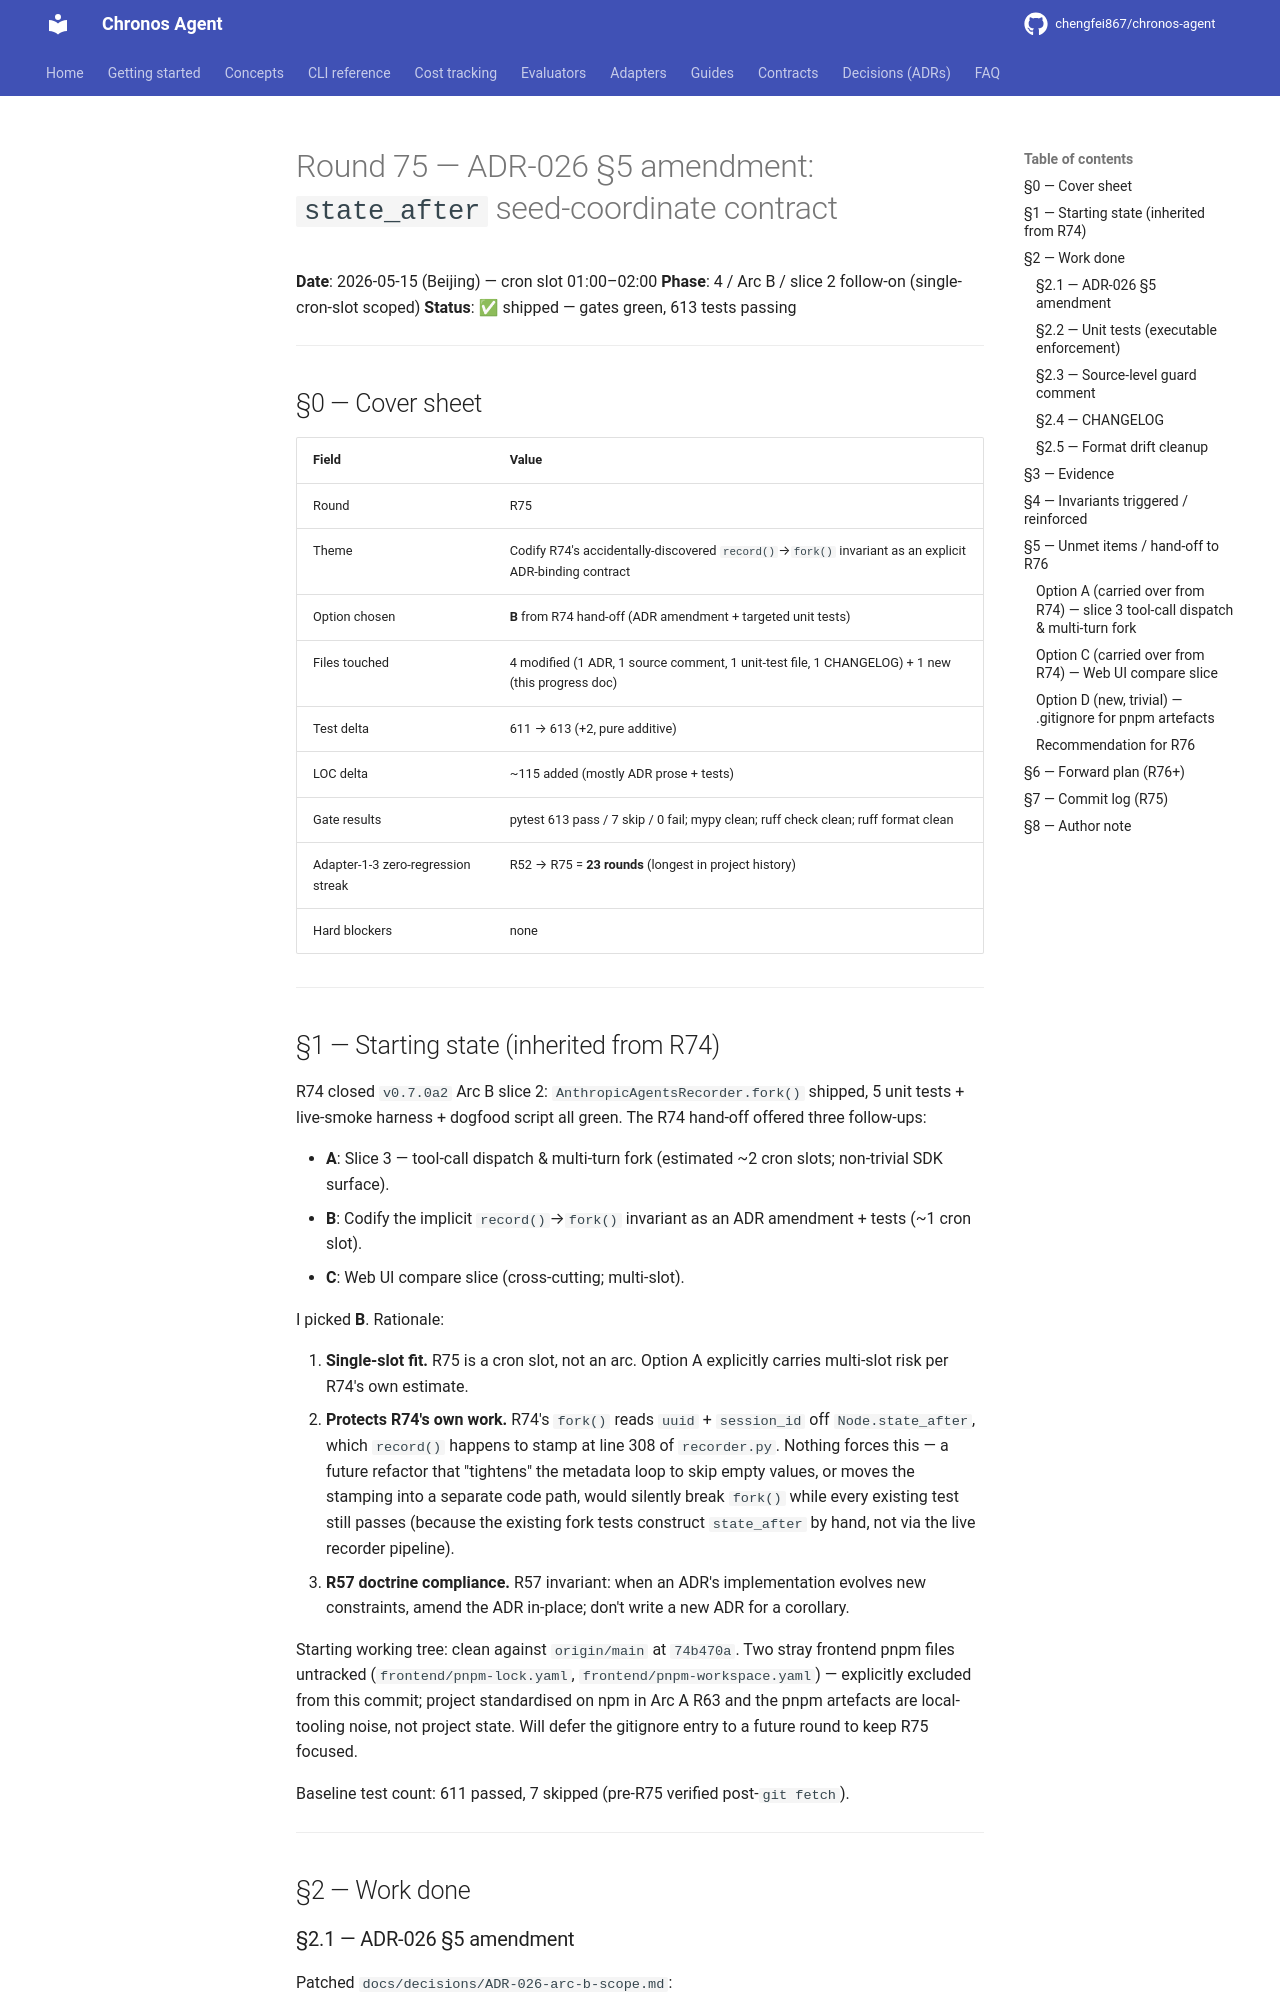

repository: chengfei867/chronos-agent · page: progress/2026-05-15-round-75/index.html · generator: mkdocs

# Round 75 — ADR-026 §5 amendment: `state_after` seed-coordinate contract

**Date**: 2026-05-15 (Beijing) — cron slot 01:00–02:00
**Phase**: 4 / Arc B / slice 2 follow-on (single-cron-slot scoped)
**Status**: ✅ shipped — gates green, 613 tests passing

---

## §0 — Cover sheet

| Field | Value |
|---|---|
| Round | R75 |
| Theme | Codify R74's accidentally-discovered `record()`→`fork()` invariant as an explicit ADR-binding contract |
| Option chosen | **B** from R74 hand-off (ADR amendment + targeted unit tests) |
| Files touched | 4 modified (1 ADR, 1 source comment, 1 unit-test file, 1 CHANGELOG) + 1 new (this progress doc) |
| Test delta | 611 → 613 (+2, pure additive) |
| LOC delta | ~115 added (mostly ADR prose + tests) |
| Gate results | pytest 613 pass / 7 skip / 0 fail; mypy clean; ruff check clean; ruff format clean |
| Adapter-1-3 zero-regression streak | R52 → R75 = **23 rounds** (longest in project history) |
| Hard blockers | none |

---

## §1 — Starting state (inherited from R74)

R74 closed `v0.7.0a2` Arc B slice 2: `AnthropicAgentsRecorder.fork()` shipped, 5 unit tests + live-smoke harness + dogfood script all green. The R74 hand-off offered three follow-ups:

- **A**: Slice 3 — tool-call dispatch & multi-turn fork (estimated ~2 cron slots; non-trivial SDK surface).
- **B**: Codify the implicit `record()`→`fork()` invariant as an ADR amendment + tests (~1 cron slot).
- **C**: Web UI compare slice (cross-cutting; multi-slot).

I picked **B**. Rationale:

1. **Single-slot fit.** R75 is a cron slot, not an arc. Option A explicitly carries multi-slot risk per R74's own estimate.
2. **Protects R74's own work.** R74's `fork()` reads `uuid` + `session_id` off `Node.state_after`, which `record()` happens to stamp at line 308 of `recorder.py`. Nothing forces this — a future refactor that "tightens" the metadata loop to skip empty values, or moves the stamping into a separate code path, would silently break `fork()` while every existing test still passes (because the existing fork tests construct `state_after` by hand, not via the live recorder pipeline).
3. **R57 doctrine compliance.** R57 invariant: when an ADR's implementation evolves new constraints, amend the ADR in-place; don't write a new ADR for a corollary.

Starting working tree: clean against `origin/main` at `74b470a`. Two stray frontend pnpm files untracked (`frontend/pnpm-lock.yaml`, `frontend/pnpm-workspace.yaml`) — explicitly excluded from this commit; project standardised on npm in Arc A R63 and the pnpm artefacts are local-tooling noise, not project state. Will defer the gitignore entry to a future round to keep R75 focused.

Baseline test count: 611 passed, 7 skipped (pre-R75 verified post-`git fetch`).

---

## §2 — Work done
